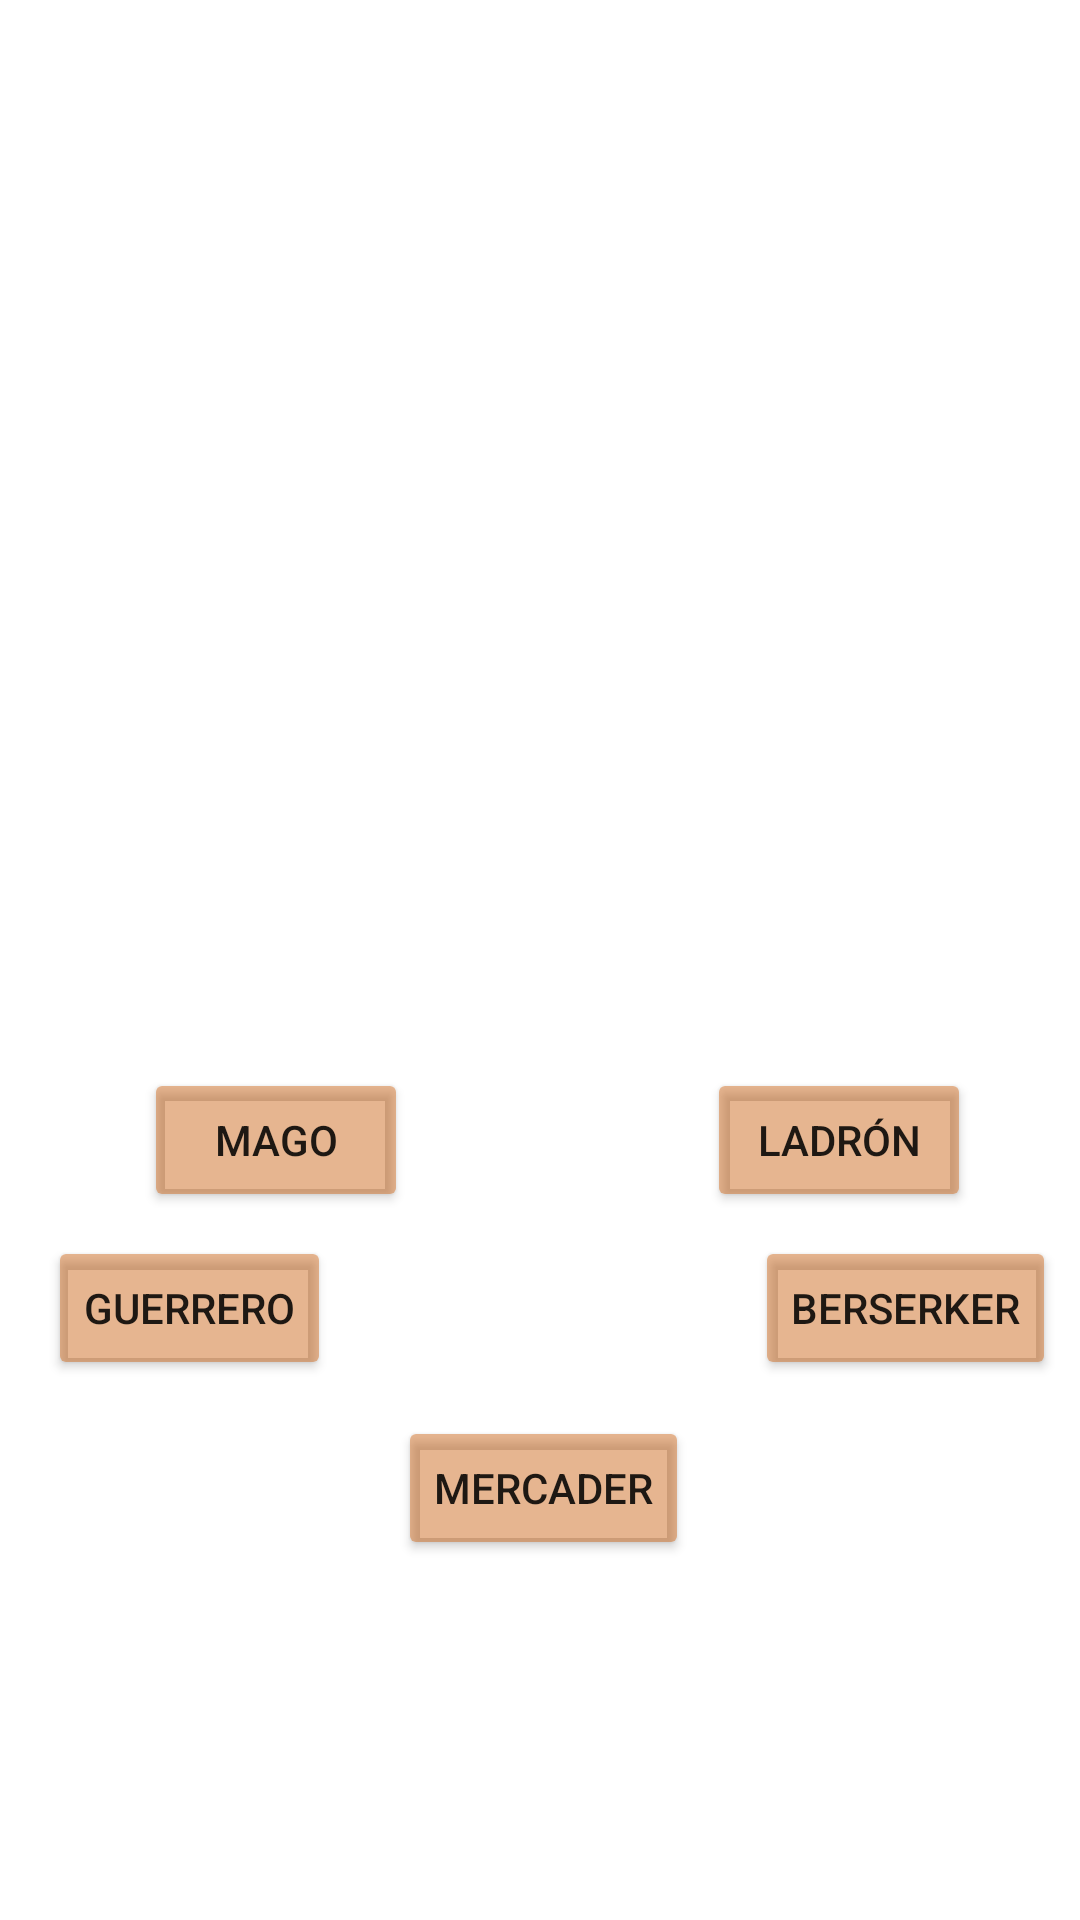

Android layout source for this screen:
<!-- AndroidManifest.xml: application theme Theme.Ejercicio10Aleatorizadoreventos -->
<!-- res/layout/activity_pantalla_clases.xml -->
<?xml version="1.0" encoding="utf-8"?>
<androidx.constraintlayout.widget.ConstraintLayout xmlns:android="http://schemas.android.com/apk/res/android"
    xmlns:app="http://schemas.android.com/apk/res-auto"
    xmlns:tools="http://schemas.android.com/tools"
    android:layout_width="match_parent"
    android:layout_height="match_parent"
    tools:context=".pantallaClases">

    <LinearLayout
        android:id="@+id/layout"
        android:layout_width="133dp"
        android:layout_height="46dp"
        android:gravity="center"
        app:layout_constraintBottom_toTopOf="@+id/tableLayout"
        app:layout_constraintEnd_toEndOf="parent"
        app:layout_constraintStart_toStartOf="parent"
        app:layout_constraintTop_toTopOf="parent"
        app:layout_constraintVertical_bias="0.064">

        <ImageButton
            android:id="@+id/btnplay"
            android:layout_width="25dp"
            android:layout_height="22dp"
            android:background="@drawable/play" />

        <ImageButton
            android:id="@+id/btnpausa"
            android:layout_width="29dp"
            android:layout_height="23dp"
            android:background="@drawable/pausa" />
    </LinearLayout>

    <Button
        android:id="@+id/botonMercader"
        android:layout_width="wrap_content"
        android:layout_height="wrap_content"
        android:layout_marginTop="12dp"
        android:backgroundTint="#74C85E0D"
        android:text="Mercader"
        app:layout_constraintEnd_toStartOf="@+id/botonBerserker"
        app:layout_constraintStart_toEndOf="@+id/botonGuerrero"
        app:layout_constraintTop_toBottomOf="@+id/botonGuerrero" />

    <Button
        android:id="@+id/botonMago"
        android:layout_width="wrap_content"
        android:layout_height="wrap_content"
        android:layout_marginStart="48dp"
        android:layout_marginTop="24dp"
        android:backgroundTint="#74C85E0D"
        android:text="Mago"
        app:layout_constraintStart_toStartOf="parent"
        app:layout_constraintTop_toBottomOf="@+id/foto" />

    <Button
        android:id="@+id/botonAceptar"
        android:layout_width="wrap_content"
        android:layout_height="wrap_content"
        android:layout_marginBottom="140dp"
        android:backgroundTint="#74C85E0D"
        android:text="Aceptar"
        app:layout_constraintBottom_toBottomOf="parent"
        app:layout_constraintEnd_toEndOf="parent"
        app:layout_constraintHorizontal_bias="0.496"
        app:layout_constraintStart_toStartOf="parent"
        app:layout_constraintTop_toBottomOf="@+id/botonMercader"
        app:layout_constraintVertical_bias="0.0" />

    <Button
        android:id="@+id/botonLadron"
        android:layout_width="wrap_content"
        android:layout_height="wrap_content"
        android:layout_marginTop="24dp"
        android:backgroundTint="#74C85E0D"
        android:text="Ladrón"
        app:layout_constraintEnd_toEndOf="parent"
        app:layout_constraintHorizontal_bias="0.734"
        app:layout_constraintStart_toEndOf="@+id/botonMago"
        app:layout_constraintTop_toBottomOf="@+id/foto" />

    <Button
        android:id="@+id/botonBerserker"
        android:layout_width="wrap_content"
        android:layout_height="wrap_content"
        android:layout_marginTop="8dp"
        android:layout_marginEnd="8dp"
        android:backgroundTint="#74C85E0D"
        android:text="Berserker"
        app:layout_constraintEnd_toEndOf="parent"
        app:layout_constraintTop_toBottomOf="@+id/botonLadron" />

    <Button
        android:id="@+id/botonGuerrero"
        android:layout_width="wrap_content"
        android:layout_height="wrap_content"
        android:layout_marginStart="16dp"
        android:layout_marginTop="8dp"
        android:backgroundTint="#74C85E0D"
        android:text="Guerrero"
        app:layout_constraintStart_toStartOf="parent"
        app:layout_constraintTop_toBottomOf="@+id/botonMago" />

    <ImageView
        android:id="@+id/foto"
        android:layout_width="347dp"
        android:layout_height="276dp"
        android:layout_marginTop="56dp"
        android:background="@null"
        app:layout_constraintEnd_toEndOf="parent"
        app:layout_constraintHorizontal_bias="0.496"
        app:layout_constraintStart_toStartOf="parent"
        app:layout_constraintTop_toTopOf="parent" />

</androidx.constraintlayout.widget.ConstraintLayout>
<!-- resources referenced by this layout -->
<resources>
  <style name="Theme.Ejercicio10Aleatorizadoreventos" parent="Theme.MaterialComponents.DayNight.DarkActionBar">
          
          <item name="colorPrimary">@color/purple_500</item>
          <item name="colorPrimaryVariant">@color/purple_700</item>
          <item name="colorOnPrimary">@color/white</item>
          
          <item name="colorSecondary">@color/teal_200</item>
          <item name="colorSecondaryVariant">@color/teal_700</item>
          <item name="colorOnSecondary">@color/black</item>
          
          <item name="android:statusBarColor">?attr/colorPrimaryVariant</item>
          
      </style>
  <!-- not gathered from this repository: default colours our renderer supplied (Android Studio template values) -->
  <color name="purple_500">#FF6200EE</color>
  <color name="purple_700">#FF3700B3</color>
  <color name="teal_200">#FF03DAC5</color>
  <color name="teal_700">#FF018786</color>
  <color name="black">#FF000000</color>
  <color name="white">#FFFFFFFF</color>
</resources>
